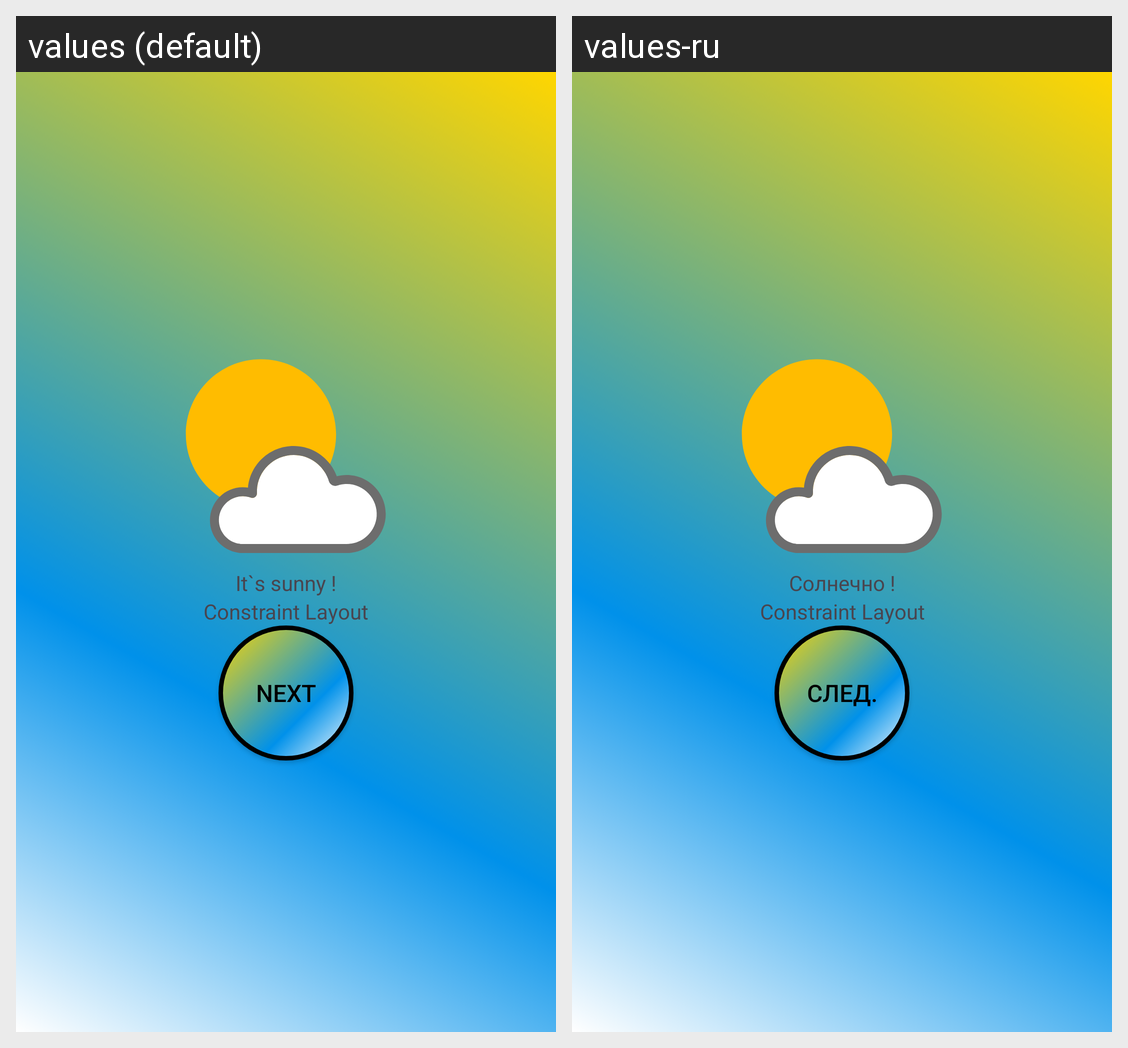

The Android screen above is rendered under two locales of the same app. Produce the string resources it draws, with the default and per-locale values.
Android screen res/layout/activity_main.xml rendered under 2 locales, left to right: values (default), values-ru. Device: Nexus 5 (rendered at 1080×1920; each locale shown at half size, 540×960, under a caption strip naming it); theme Theme.Lesson_17.
Strings drawn on this screen, with the default value and each locale's value (text and hints the layout hard-codes, and strings that could not be matched under every locale, appear in the picture but are not listed):

text_sunny
  values: It`s sunny !
  values-ru: Солнечно !

text_constraint_layout
  values: Constraint Layout
  values-ru: Constraint Layout  [not translated; the default value is used]

btn_next
  values: NEXT
  values-ru: СЛЕД.
